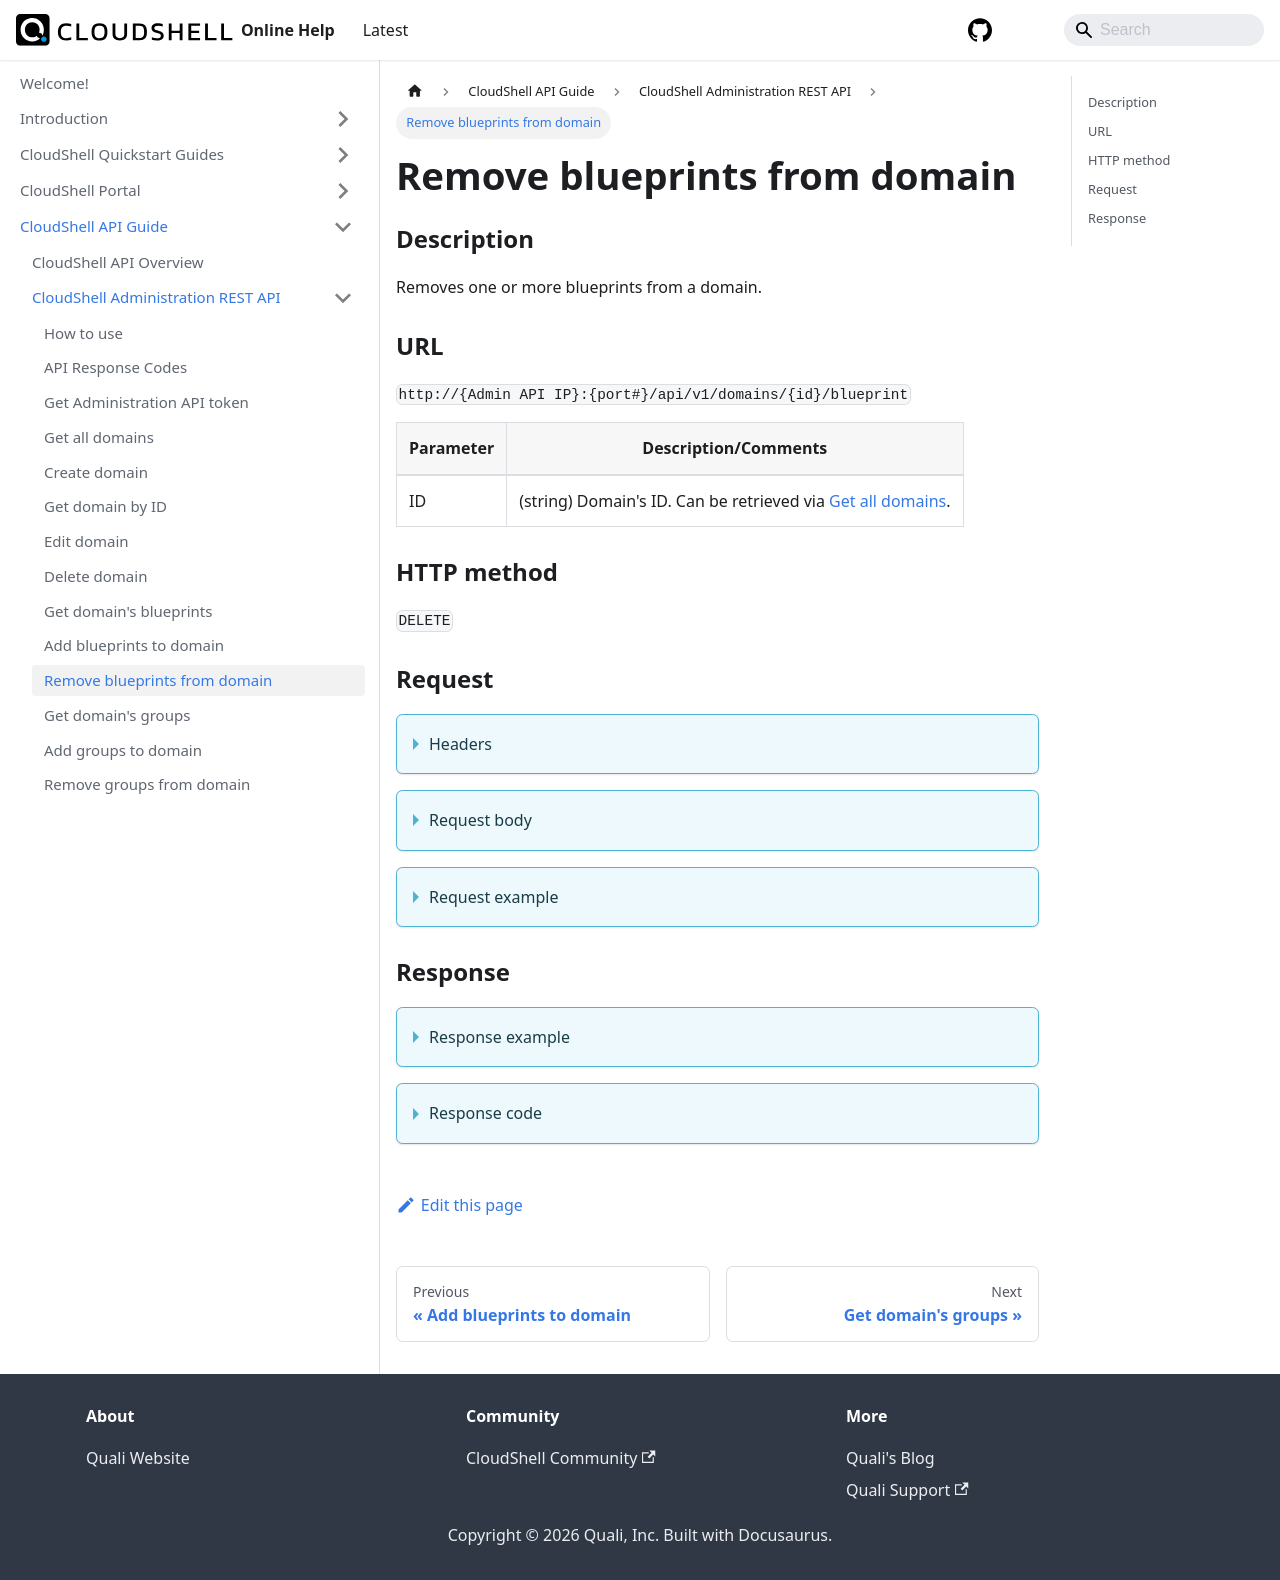

repository: QualiSystems/cloudshell-help · page: api-guide/cs-admin-rest-api/remove-blueprint-from-domain.html · generator: docusaurus

---
sidebar_position: 10
---

# Remove blueprints from domain

### Description

Removes one or more blueprints from a domain.

### URL 

`http://{Admin API IP}:{port#}/api/v1/domains/{id}/blueprint`

| Parameter | Description/Comments |
| --- | --- |
| ID | (string) Domain's ID. Can be retrieved via [Get all domains](./get-all-domains.md).|

### HTTP method

`DELETE`

### Request

<details>
<summary>Headers</summary>


Example header format:

`Authorization: Basic <authorization token returned from the login method>`

`Content-Type: application/json`

</details>

<details>
<summary>Request body</summary>

| Parameter | Description/Comments |
| --- | --- |
| Id | (string) Blueprint's id. Can be retrieved via [Get domain's blueprints](./get-domain-blueprints.md). |

</details>

<details>
<summary>Request example</summary>
```javascript
{
  "Blueprints": [
    {
      "Id": "369960ab-68ff-4fdc-bf02-054a96879812"
    },
    {
      "Id": "a0cd0b72-8ed6-41a8-a460-0ab6253aa6af"
    }
  ]
}
```
</details>

### Response

<details>
<summary>Response example</summary>
```javascript
{
    "Errors": []
}
```
</details>

<details>
<summary>Response code</summary>

```javascript
200 OK
```
</details>
